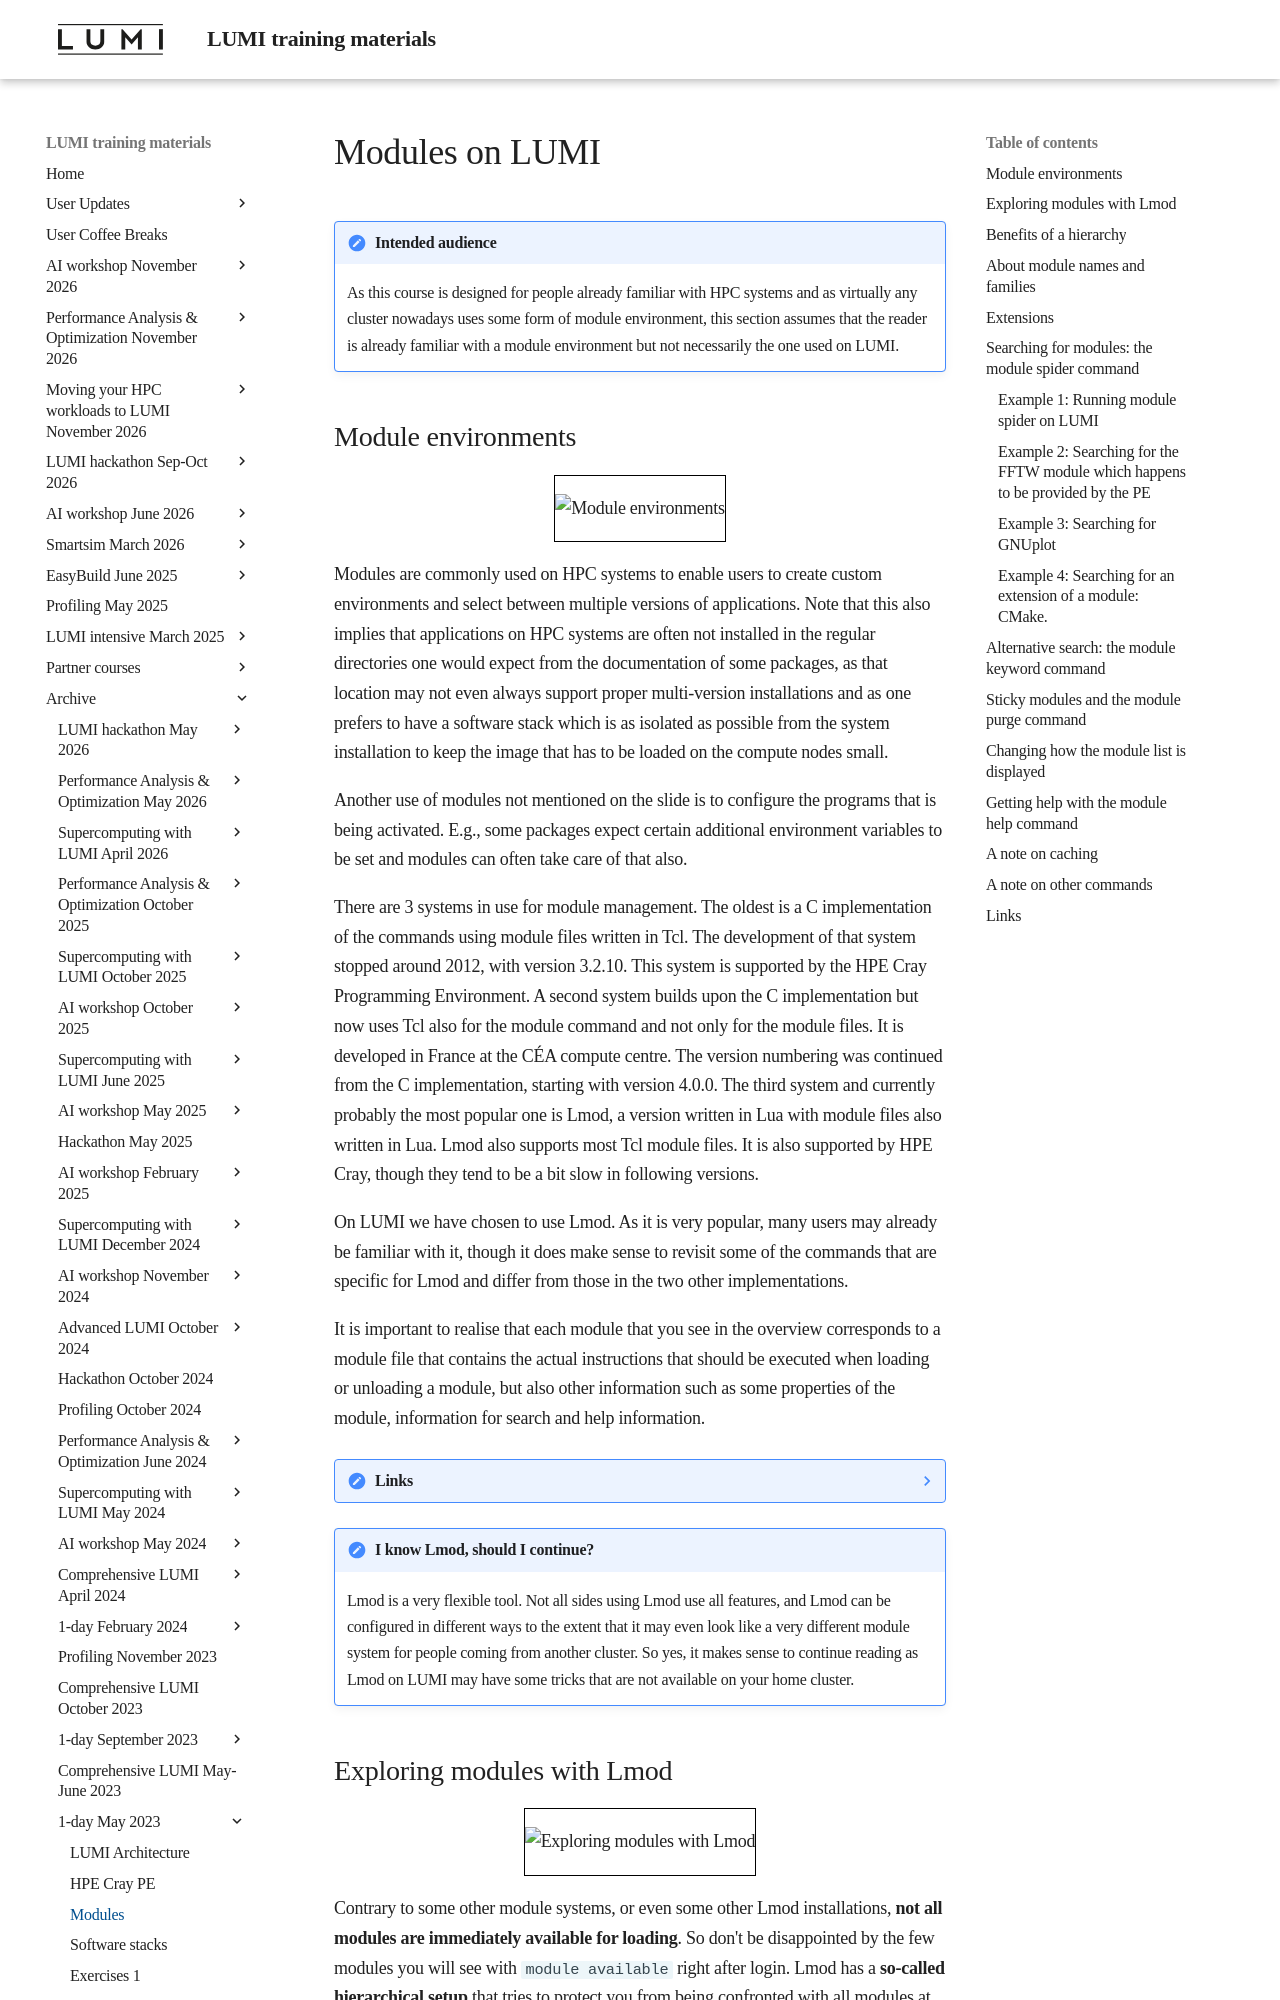

repository: Lumi-supercomputer/LUMI-training-materials · page: 1day-20230509/03_Modules/index.html · generator: mkdocs

# Modules on LUMI

!!! Note "Intended audience"
    As this course is designed for people already familiar with HPC systems and
    as virtually any cluster nowadays uses some form of module environment, this
    section assumes that the reader is already familiar with a module environment
    but not necessarily the one used on LUMI.


## Module environments

<figure markdown style="border: 1px solid #000">
  ![Module environments](https://462000265.lumidata.eu/1day-20230509/img/LUMI-1day-20230509-03-modules/Dia2.png)
</figure>

Modules are commonly used on HPC systems to enable users to create 
custom environments and select between multiple versions of applications.
Note that this also implies that applications on HPC systems are often not
installed in the regular directories one would expect from the documentation
of some packages, as that location may not even always support proper multi-version
installations and as one prefers to have a software stack which is as isolated as
possible from the system installation to keep the image that has to be loaded
on the compute nodes small.

Another use of modules not mentioned on the slide is to configure the programs
that is being activated. E.g., some packages expect certain additional environment
variables to be set and modules can often take care of that also.

There are 3 systems in use for module management.
The oldest is a C implementation of the commands using module files written in Tcl.
The development of that system stopped around 2012, with version 3.2.10. 
This system is supported by the HPE Cray Programming Environment.
A second system builds upon the C implementation but now uses Tcl also for the
module command and not only for the module files. It is developed in France at
the CÉA compute centre. The version numbering was continued from the C implementation,
starting with version 4.0.0. 
The third system and currently probably the most popular one is Lmod, a version
written in Lua with module files also written in Lua. Lmod also supports most
Tcl module files. It is also supported by HPE Cray, though they tend to be a bit
slow in following versions.

On LUMI we have chosen to use Lmod. As it is very popular, many users may already be
familiar with it, though it does make sense to revisit some of the commands that are
specific for Lmod and differ from those in the two other implementations.

It is important to realise that each module that you see in the overview corresponds to
a module file that contains the actual instructions that should be executed when loading 
or unloading a module, but also other information such as some properties of the module,
information for search and help information.

??? Note "Links"
    -   [Old-style environment modules on SourceForge](https://sourceforge.net/projects/modules/files/Modules/modules-3.2.10/)
    -   [TCL Environment Modules home page on SourceForge](http://modules.sourceforge.net/) and the
        [development on GitHub](https://github.com/cea-hpc/modules)
    -   [Lmod documentation](https://lmod.readthedocs.io/en/latest/) and 
        [Lmod development on GitHub](https://github.com/TACC/Lmod)

!!! Note "I know Lmod, should I continue?"
    Lmod is a very flexible tool. Not all sides using Lmod use all features, and
    Lmod can be configured in different ways to the extent that it may even look
    like a very different module system for people coming from another cluster.
    So yes, it makes sense to continue reading as Lmod on LUMI may have some tricks
    that are not available on your home cluster.
